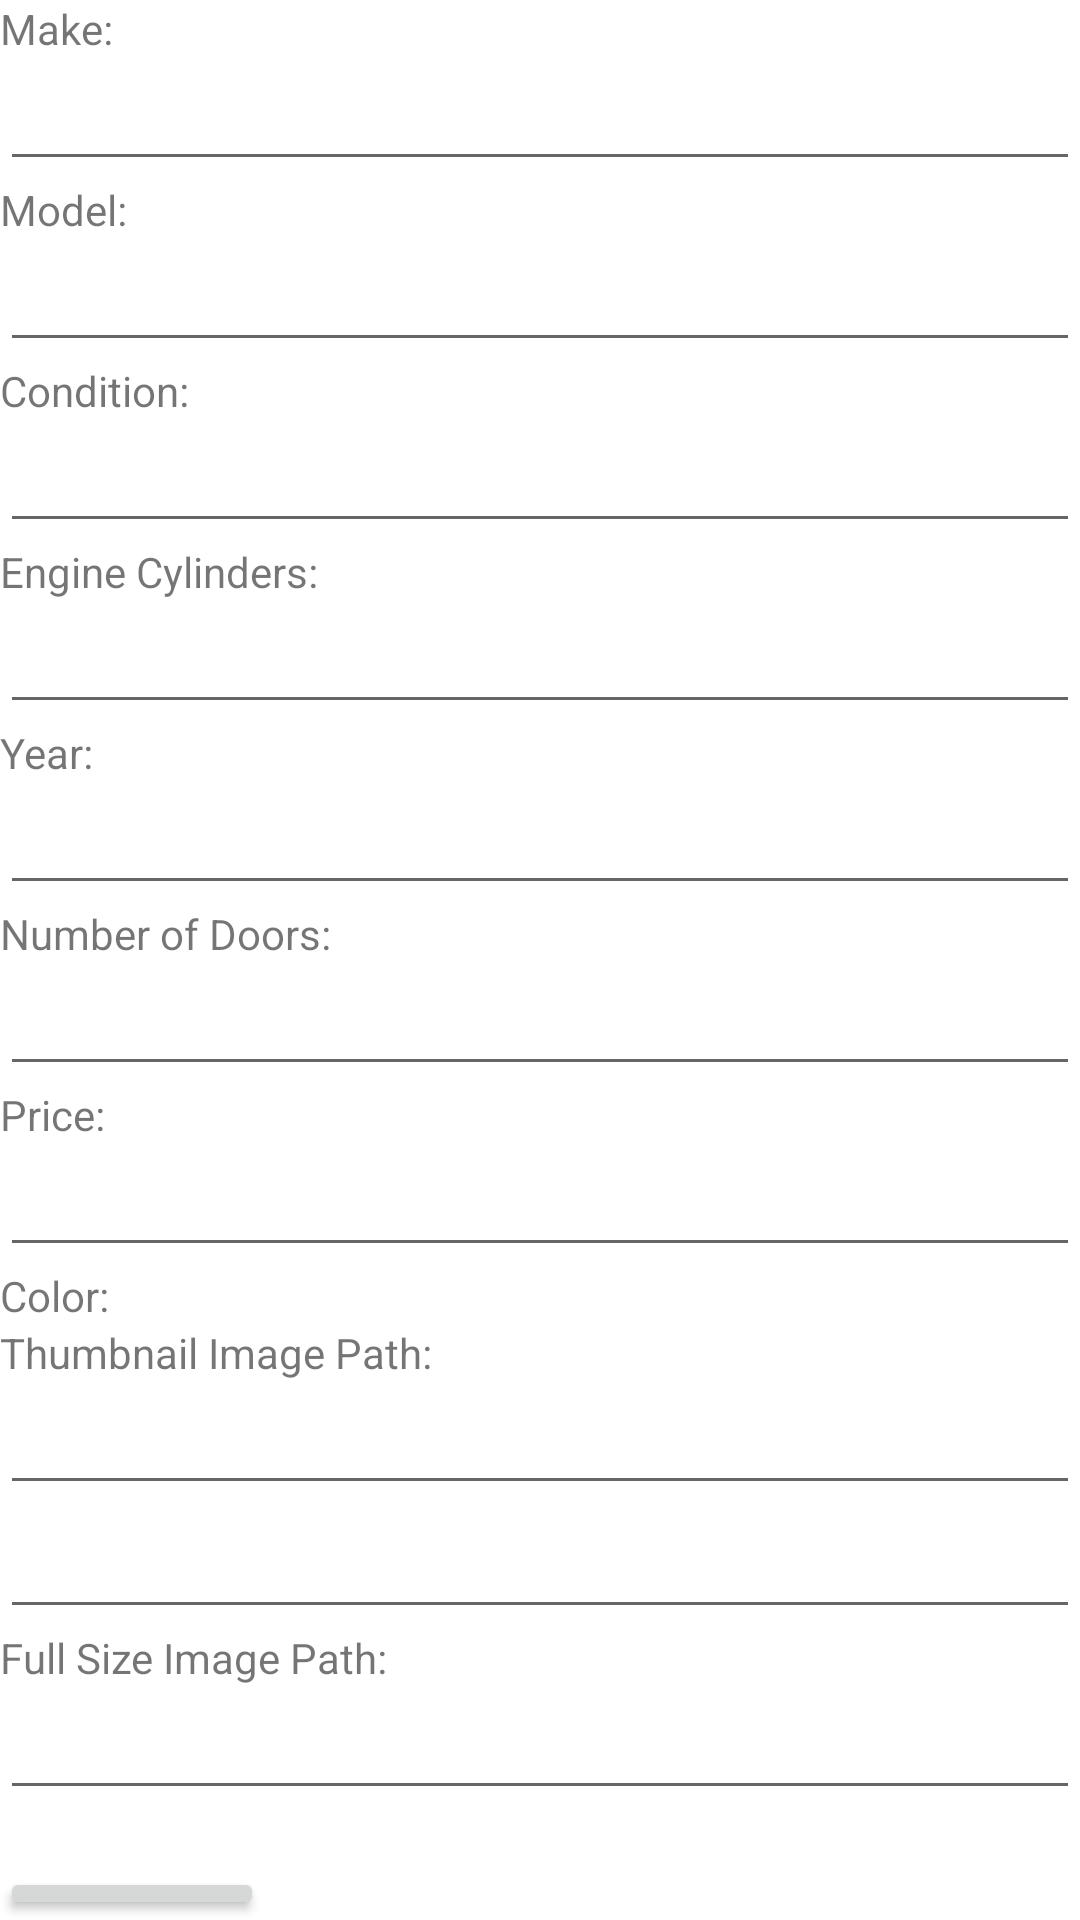

Android layout source for this screen:
<!-- AndroidManifest.xml: application theme Theme.KajiCars -->
<!-- res/layout/activity_add_vehicle.xml -->
<?xml version="1.0" encoding="utf-8"?>
<LinearLayout xmlns:android="http://schemas.android.com/apk/res/android"
                                                   android:layout_width="match_parent"
                                                   android:layout_height="match_parent"
                                                   android:orientation="vertical">

        <TextView
                android:layout_width="wrap_content"
                android:layout_height="wrap_content"
                android:text="Make:" />

        <EditText
                android:id="@+id/addMake"
                android:layout_width="match_parent"
                android:layout_height="wrap_content" />

        <TextView
                android:layout_width="wrap_content"
                android:layout_height="wrap_content"
                android:text="Model:" />

        <EditText
                android:id="@+id/addModel"
                android:layout_width="match_parent"
                android:layout_height="wrap_content" />

        <TextView
                android:layout_width="wrap_content"
                android:layout_height="wrap_content"
                android:text="Condition:" />

        <EditText
                android:id="@+id/addCondition"
                android:layout_width="match_parent"
                android:layout_height="wrap_content" />

        <TextView
                android:layout_width="wrap_content"
                android:layout_height="wrap_content"
                android:text="Engine Cylinders:" />

        <EditText
                android:id="@+id/addEngineCylinders"
                android:layout_width="match_parent"
                android:layout_height="wrap_content" />

        <TextView
                android:layout_width="wrap_content"
                android:layout_height="wrap_content"
                android:text="Year:" />

        <EditText
                android:id="@+id/addYear"
                android:layout_width="match_parent"
                android:layout_height="wrap_content" />

        <TextView
                android:layout_width="wrap_content"
                android:layout_height="wrap_content"
                android:text="Number of Doors:" />

        <EditText
                android:id="@+id/addNumOfDoors"
                android:layout_width="match_parent"
                android:layout_height="wrap_content" />

        <TextView
                android:layout_width="wrap_content"
                android:layout_height="wrap_content"
                android:text="Price:" />

        <EditText
                android:id="@+id/addPrice"
                android:layout_width="match_parent"
                android:layout_height="wrap_content" />

        <TextView
                android:layout_width="wrap_content"
                android:layout_height="wrap_content"
                android:text="Color:" />

        <TextView
                android:layout_width="wrap_content"
                android:layout_height="wrap_content"
                android:text="Thumbnail Image Path:" />

        <EditText
                android:id="@+id/addThumbnailImage"
                android:layout_width="match_parent"
                android:layout_height="wrap_content" />

        <EditText
                android:id="@+id/addColor"
                android:layout_width="match_parent"
                android:layout_height="wrap_content" />

        <TextView
                android:layout_width="wrap_content"
                android:layout_height="wrap_content"
                android:text="Full Size Image Path:" />
        <EditText
                android:id="@+id/addImage"
                android:layout_width="match_parent"
                android:layout_height="wrap_content" />





        <TextView
                android:id="@+id/error"
                android:text=""
                android:layout_width="match_parent"
                android:layout_height="wrap_content"/>
        <Button
                android:id="@+id/submitAddVehicleButton"
                android:layout_width="wrap_content"
                android:layout_height="wrap_content"
                android:text="Submit"/>

</LinearLayout>
<!-- resources referenced by this layout -->
<resources>
  <style name="Theme.KajiCars" parent="Theme.MaterialComponents.DayNight.DarkActionBar">
          
          <item name="colorPrimary">@color/purple_500</item>
          <item name="colorPrimaryVariant">@color/purple_700</item>
          <item name="colorOnPrimary">@color/white</item>
          
          <item name="colorSecondary">@color/teal_200</item>
          <item name="colorSecondaryVariant">@color/teal_700</item>
          <item name="colorOnSecondary">@color/black</item>
          
          <item name="android:statusBarColor">?attr/colorPrimaryVariant</item>
          
      </style>
  <!-- not gathered from this repository: default colours our renderer supplied (Android Studio template values) -->
  <color name="purple_500">#FF6200EE</color>
  <color name="purple_700">#FF3700B3</color>
  <color name="teal_200">#FF03DAC5</color>
  <color name="teal_700">#FF018786</color>
  <color name="black">#FF000000</color>
  <color name="white">#FFFFFFFF</color>
</resources>
